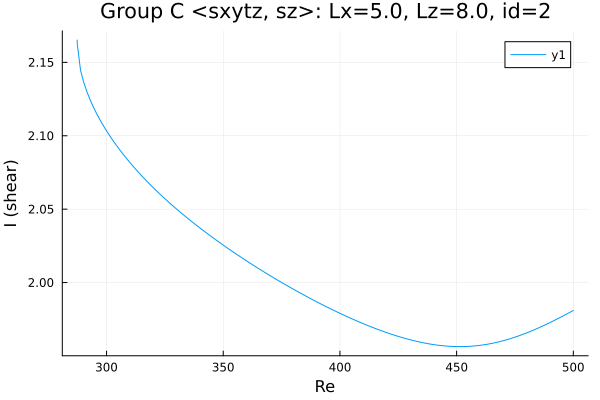

The data file committed next to this chart (first rows):
Re, shear
287.4, 2.165
287.4, 2.165
287.4, 2.165
287.4, 2.165
287.4, 2.165
287.4, 2.165
287.4, 2.165
287.4, 2.165
287.4, 2.165
287.4, 2.164
287.4, 2.163
288.8, 2.145
290.3, 2.136
291.7, 2.13
293.1, 2.124
294.5, 2.119
295.9, 2.115
297.2, 2.111
298.1, 2.108
298.7, 2.107
299.1, 2.106
299.4, 2.105
299.6, 2.104
299.8, 2.104
299.9, 2.104
299.9, 2.104
300, 2.103
300, 2.103
300, 2.103
300.0, 2.103
300.0, 2.103
300, 2.103
300, 2.103
300, 2.103
300.1, 2.103
300.1, 2.103
300.2, 2.103
300.4, 2.102
300.6, 2.102
300.9, 2.101
301.3, 2.1
301.9, 2.099
302.8, 2.097
304.1, 2.094
305.5, 2.091
306.9, 2.088
308.3, 2.085
309.7, 2.082
311.2, 2.08
312.6, 2.077
314, 2.075
315.4, 2.072
316.8, 2.07
318.2, 2.067
319.6, 2.065
321.1, 2.063
322.5, 2.061
323.9, 2.059
325.3, 2.057
326.7, 2.055
... 125 more rows
